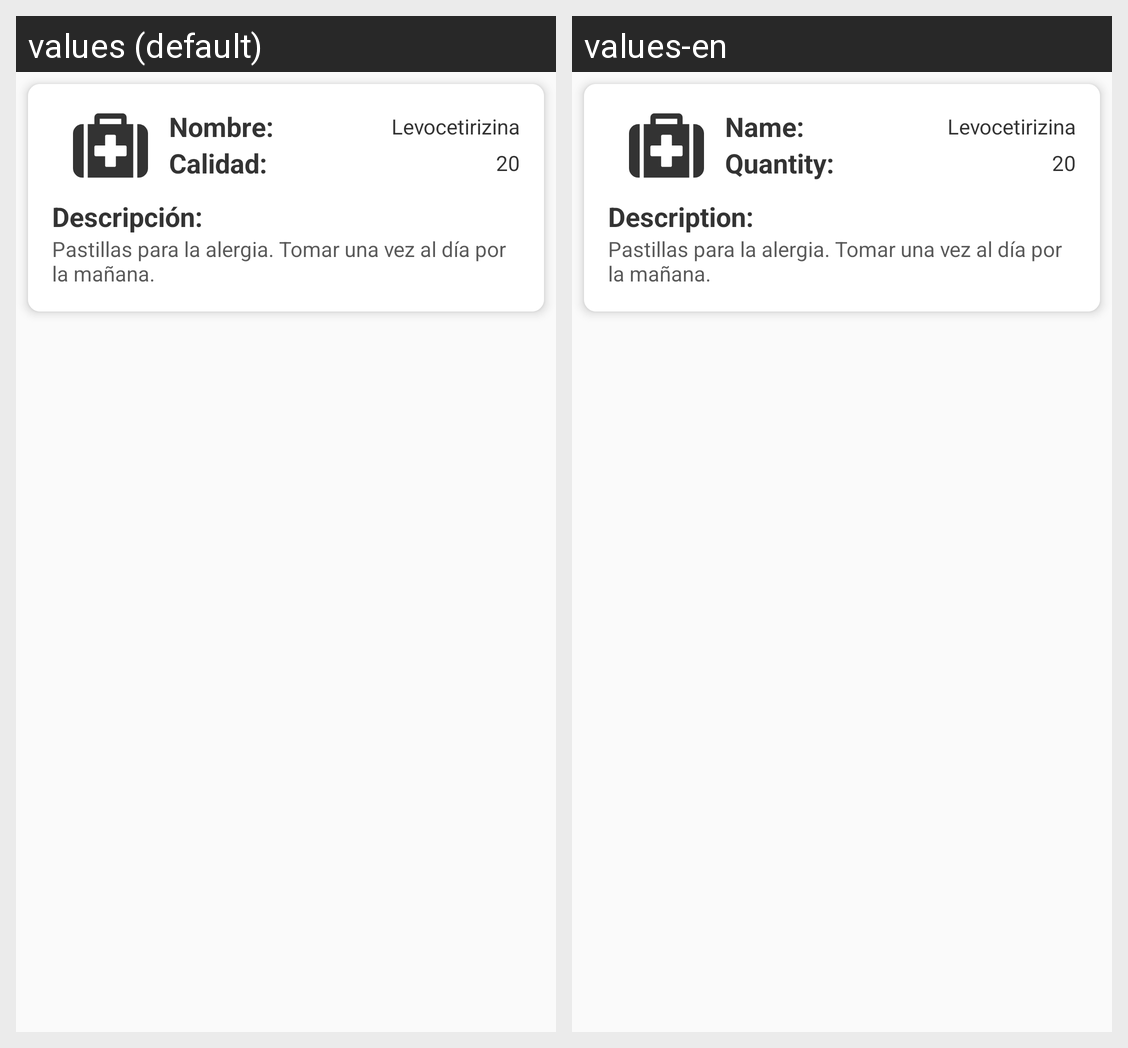

The same Android screen rendered under two of its app's locales, left to right. List the strings drawn on it with the default value and each locale's translation.
Android screen res/layout/fragment_tratamientos.xml rendered under 2 locales, left to right: values (default), values-en. Device: Nexus 5 (rendered at 1080×1920; each locale shown at half size, 540×960, under a caption strip naming it); theme AppTheme.
Strings drawn on this screen, with the default value and each locale's value (text and hints the layout hard-codes, and strings that could not be matched under every locale, appear in the picture but are not listed):

nombreMeds
  values: Nombre:
  values-en: Name:

cantidadMeds
  values: Calidad:
  values-en: Quantity:

Descripcion
  values: Descripción:
  values-en: Description:
